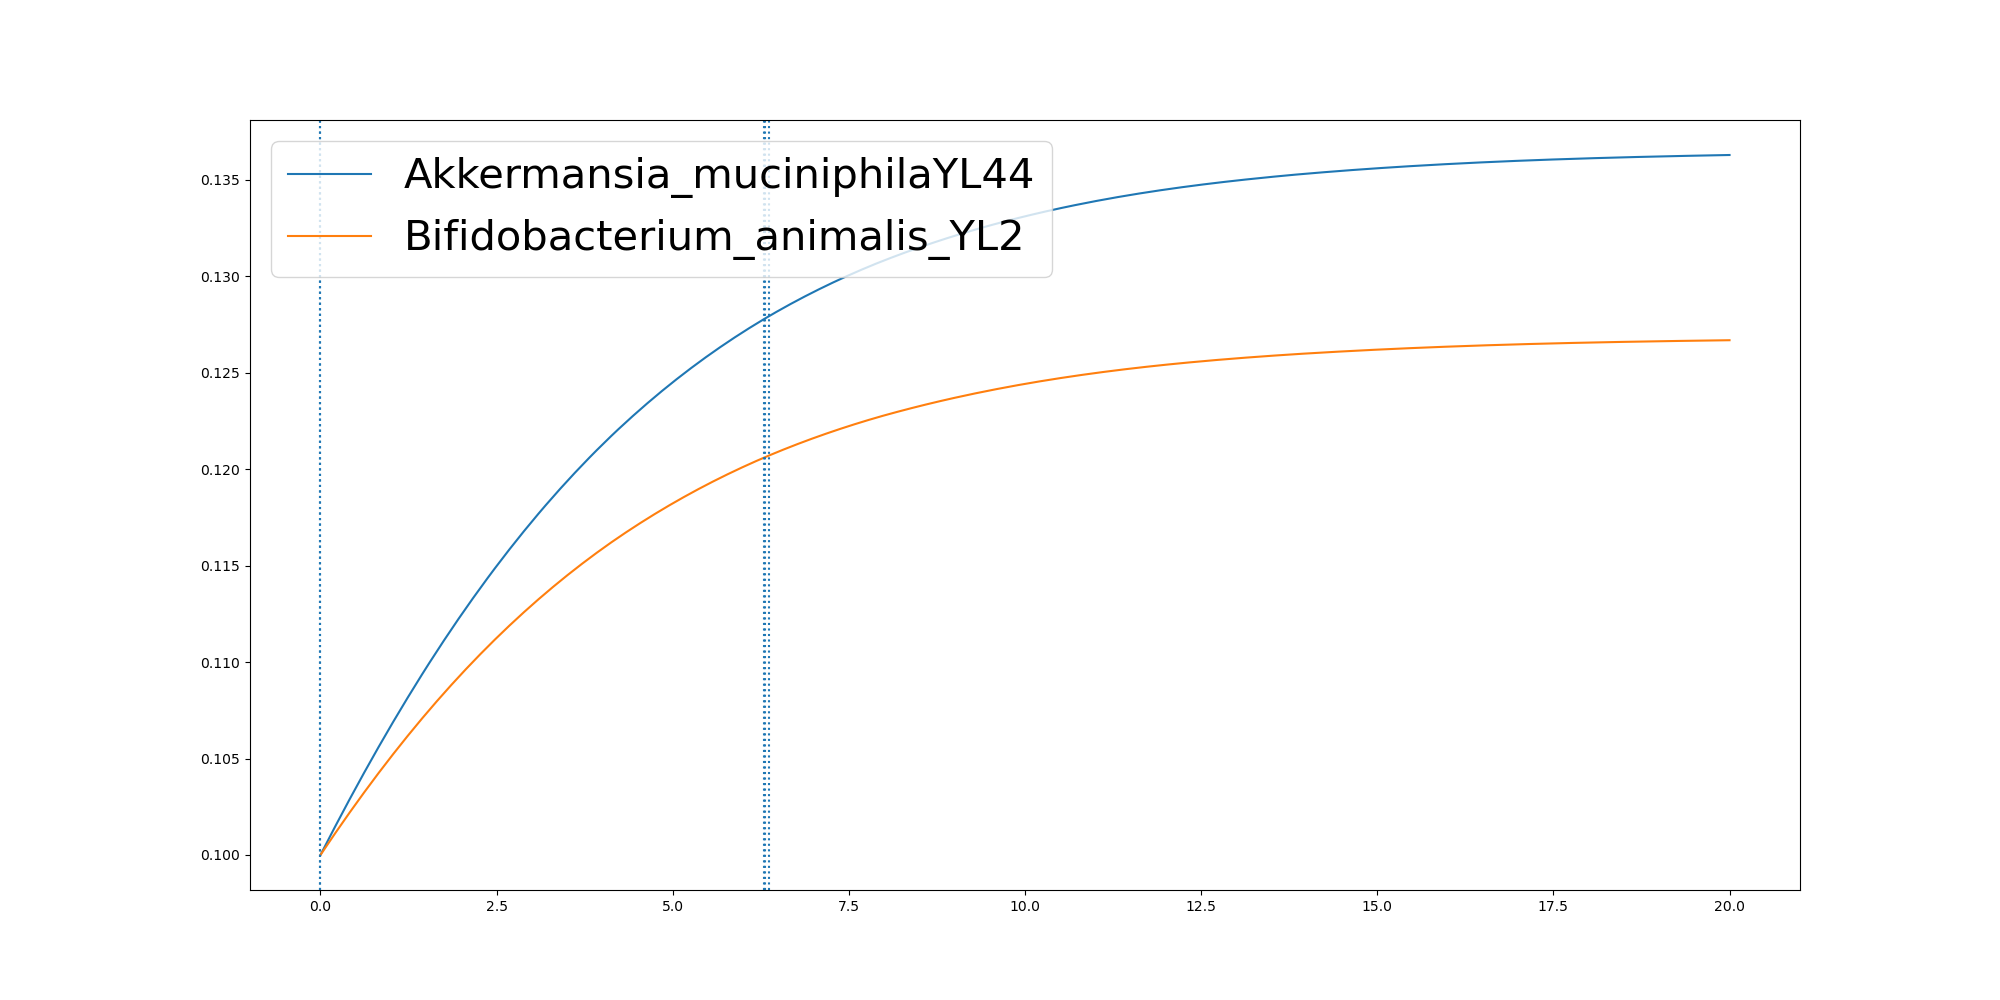

The file beside this chart, header and first rows:
	0.0	1.3076952087755313e-06	0.10314453903867311	0.20628777038213747	0.3094310017256018	0.41257423306906615	0.5157174644125305	0.6188606957559948	0.7220039270994592	0.8251471584429235	0.9282903897863879	1.0314336211298523	1.1345768524733166	1.2377200838167808	1.3408633151602452	1.4440065465037095	1.547149777847174	1.6502930091906383	1.7534362405341026	1.856579471877567	1.9597227032210314	2.0628659345644955	2.1660091659079597
Akkermansia_muciniphilaYL44	0.1	0.1	0.1007	0.1015	0.1022	0.1029	0.1036	0.1043	0.1049	0.1056	0.1063	0.1069	0.1075	0.1082	0.1088	0.1094	0.11	0.1106	0.1111	0.1117	0.1122	0.1128	0.1133
Bifidobacterium_animalis_YL2	0.1	0.1	0.1006	0.1011	0.1017	0.1022	0.1027	0.1032	0.1037	0.1042	0.1047	0.1052	0.1057	0.1062	0.1066	0.1071	0.1075	0.108	0.1084	0.1088	0.1092	0.1096	0.11
